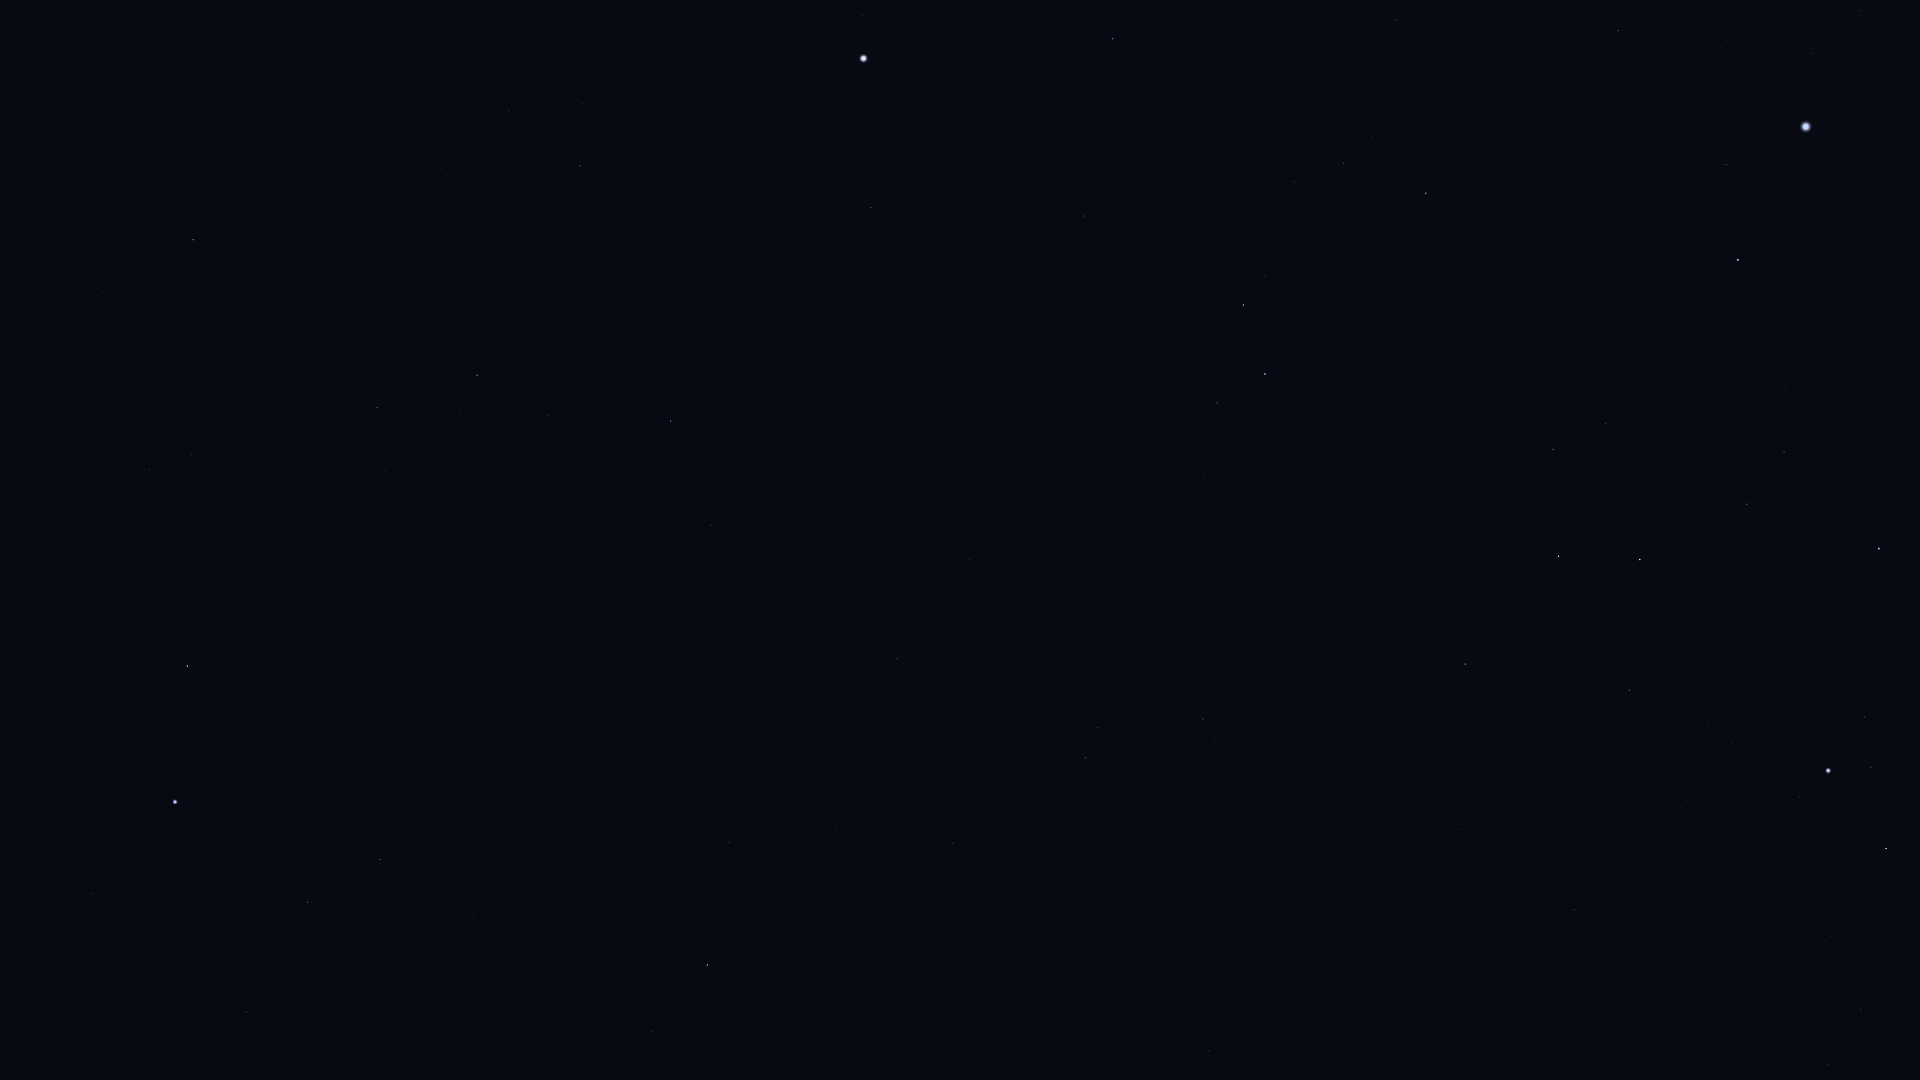

Source data for this figure (header and first rows):
Star_ID, Name, X, Y
5348, Wurren, 93, 894
5529, Emiw, 8, 605
7083, HIP 7083, 246, 1012
7588, Achernar, 175, 802
8837, HIP 8837, 370, 1029
9007, HIP 9007, 307, 902
9236, HIP 9236, 187, 666
10602, HIP 10602, 380, 860
11001, HIP 11001, 149, 470
11407, HIP 11407, 474, 915
12394, HIP 12394, 192, 454
12413, HIP 12413, 597, 975
12484, HIP 12484, 409, 740
12486, HIP 12486, 651, 1032
13847, Acamar, 707, 965
14240, HIP 14240, 385, 586
15510, HIP 15510, 729, 842
15578, Intan, 907, 998
17096, Tupi, 598, 616
17440, HIP 17440, 377, 407
17651, HIP 17651, 1208, 1051
17678, HIP 17678, 193, 240
17797, HIP 17797, 922, 825
17874, HIP 17874, 953, 843
18597, HIP 18597, 472, 430
19747, HIP 19747, 897, 659
19780, HIP 19780, 477, 375
19893, HIP 19893, 711, 525
19921, HIP 19921, 548, 415
21248, Beemim, 1098, 728
21060, HIP 21060, 881, 560
21281, HIP 21281, 671, 421
21393, Theemin, 1203, 719
21444, HIP 21444, 1828, 1065
21594, Sceptrum, 1574, 910
21770, HIP 21770, 970, 560
21861, HIP 21861, 1076, 610
21949, HIP 21949, 328, 198
22109, HIP 22109, 1861, 1010
22491, Mouhoun, 1380, 721
22701, HIP 22701, 1831, 936
23685, HIP 23685, 1465, 664
23875, Cursa, 1886, 849
24244, HIP 24244, 1732, 742
24305, HIP 24305, 1629, 691
24327, HIP 24327, 1709, 725
24436, Rigel, 1828, 771
24845, HIP 24845, 1720, 685
24873, HIP 24873, 1742, 692
25606, Nihal, 1558, 556
25859, HIP 25859, 1217, 403
25918, HIP 25918, 232, 57
25985, Arneb, 1640, 560
26069, HIP 26069, 580, 166
26380, Bubup, 302, 70
26634, Phact, 1265, 374
27100, HIP 27100, 509, 111
27288, HIP 27288, 1747, 504
27321, HIP 27321, 871, 208
27366, Saiph, 1879, 549
... 23 more rows
